3-way image classification set "fold3" from GitHub (Anuvathan/Coco_Anuvathan); label vocabulary: caterpillar, healthy, leaf spot.

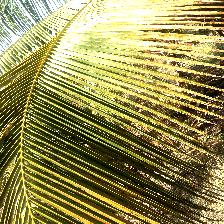
Label: leaf spot

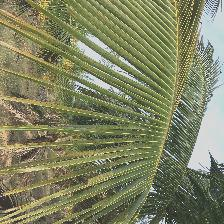
Label: leaf spot

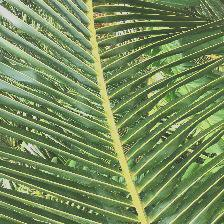
Label: healthy

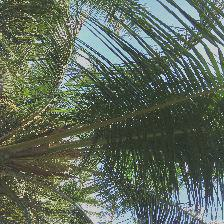
Label: healthy

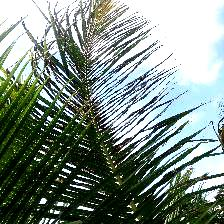
Label: caterpillar

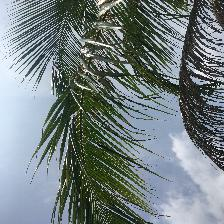
Label: caterpillar
